Photos from the image-classification dataset "dataset_2k" in the GitHub repository sophiathapa/Virtual-Mouse. Its 6 classes are: double click, drag, drop, left click, move cursor, right click.

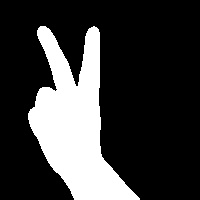
Label: move cursor

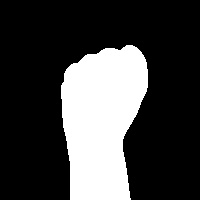
Label: drag

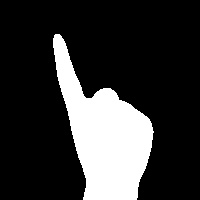
Label: right click

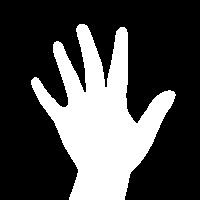
Label: drop

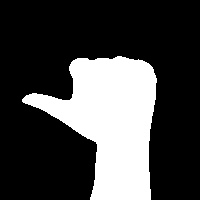
Label: left click

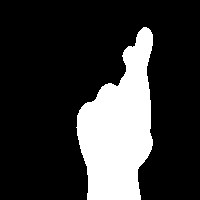
Label: double click
